The GitHub repository Ren-GT/Final contains a labelled image folder "Final" with 6 categories: corn cercospora leaf spot, corn northern leaf blight, pepper bacterial spot, potato early blight, potato late blight, potato healthy. Examples follow, each with its label.

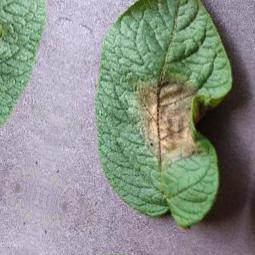
Label: potato late blight

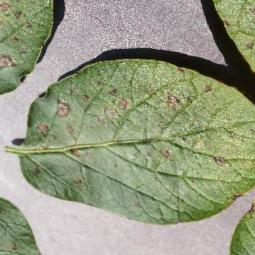
Label: potato early blight

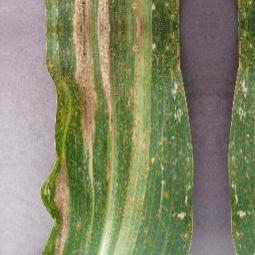
Label: corn northern leaf blight

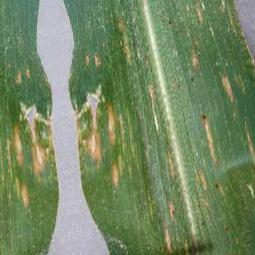
Label: corn cercospora leaf spot

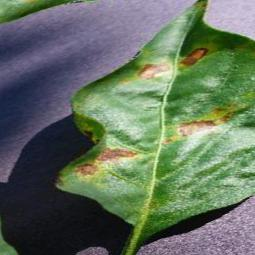
Label: pepper bacterial spot

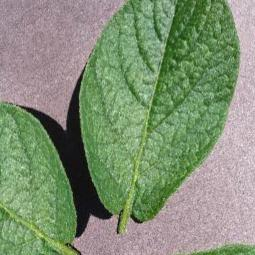
Label: potato healthy
